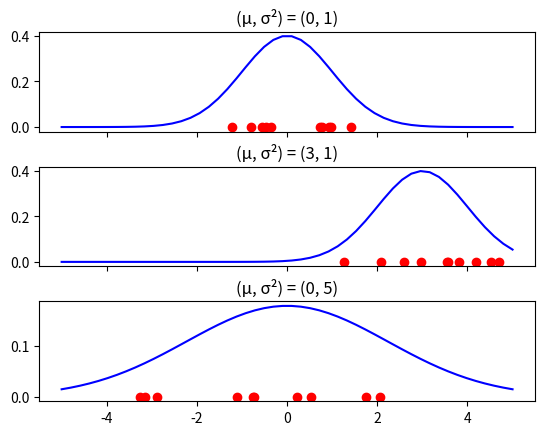

The script that saved this image:
import math
import numpy as np
import matplotlib.pyplot as plt

#(a)

def N(x, mu, sigma2):
    '''
    Implementation of the univariate Gaussian PDF
    '''
    return 1/(math.sqrt(2 * math.pi * sigma2)) * math.exp(-(x - mu)**2 / (2 * sigma2))



#b
xs = np.linspace(-5, 5, 50)

f, (ax1, ax2, ax3) = plt.subplots(3, 1, sharex='col', sharey='row')

pltList = [ax1, ax2, ax3]

sigmas = [1, 1, 5]
mus = [0, 3, 0]

for i in range(3):
    pltList[i].set_title("(\u03BC, \u03C3\u00B2) = ({}, {})".format(mus[i], sigmas[i]))
    ys = list([N(x, mus[i], sigmas[i]) for x in xs])
    pltList[i].plot(xs, ys, color = 'blue')

    #c
    x_rand = np.random.normal(mus[i], math.sqrt(sigmas[i]), 10) #Wants stddev instead of variance
    pltList[i].scatter(x_rand, [0 for j in range(10)], color = 'red')

plt.subplots_adjust(hspace=.35)
plt.show()

#d
#They are mean and variance
#As the names imply they are the mean value and the variance or "spread" of the bell curve
